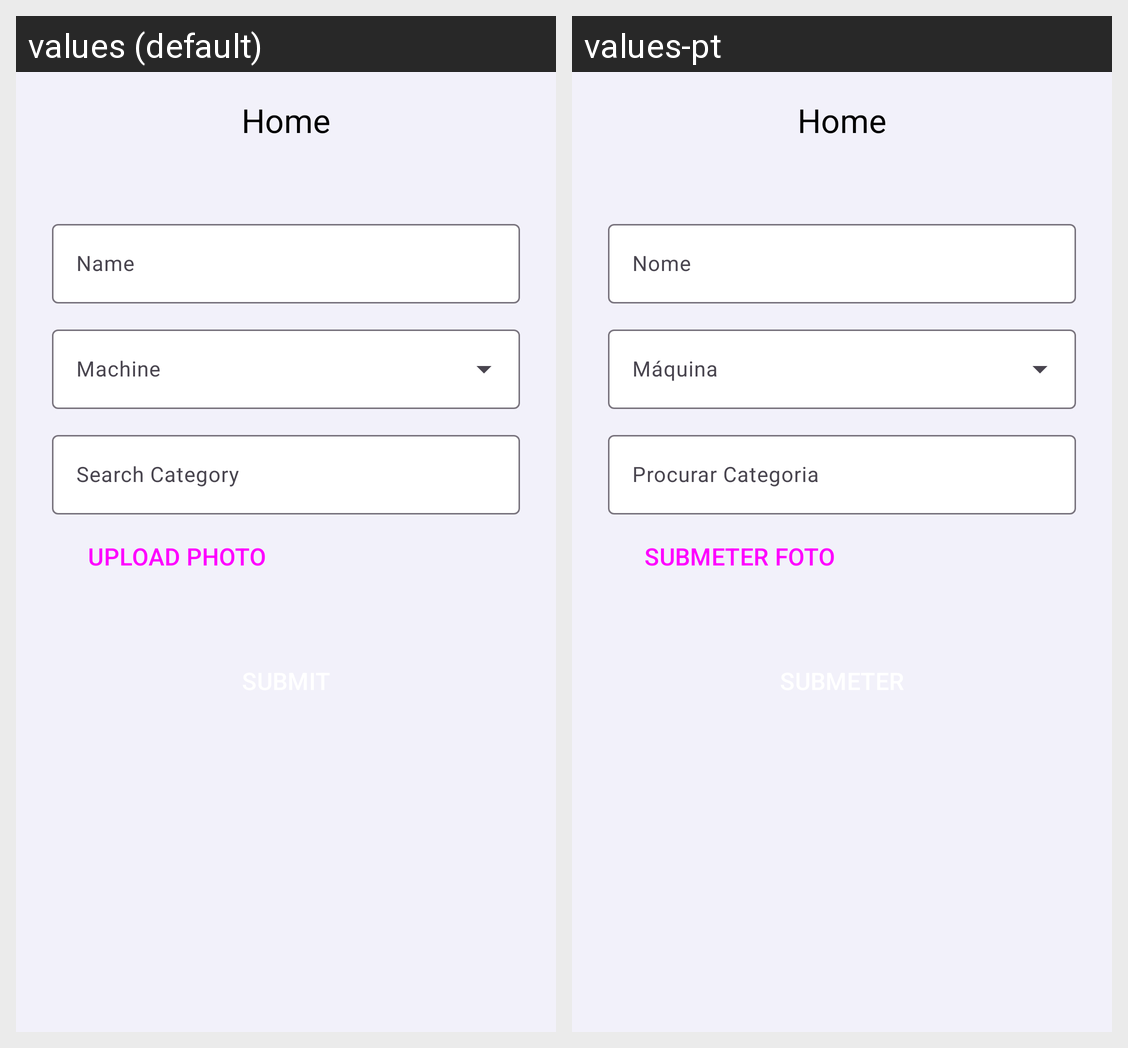

This grid shows one Android layout under two languages. Give, for every string resource on the screen, its name, the default text and each shown locale's text.
Android screen res/layout/fragment_admin_exercise_create.xml rendered under 2 locales, left to right: values (default), values-pt. Device: Nexus 5 (rendered at 1080×1920; each locale shown at half size, 540×960, under a caption strip naming it); theme Theme.NoActionBar.
Strings drawn on this screen, with the default value and each locale's value (text and hints the layout hard-codes, and strings that could not be matched under every locale, appear in the picture but are not listed):

name
  values: Name
  values-pt: Nome

search_category
  values: Search Category
  values-pt: Procurar Categoria

upload_photo
  values: Upload Photo
  values-pt: Submeter foto

home
  values: Home
  values-pt: Home  [not translated; the default value is used]
